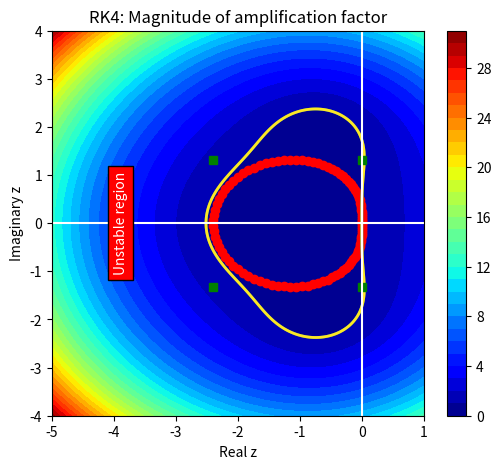

The matplotlib source for this figure:
import numpy as np
import matplotlib.pyplot as plt


N = 500

zr = np.linspace(-5.0,1.0,N)
zi = np.linspace(-4.0,4.0,N)

zr,zi = np.meshgrid(zr,zi)
z = zr + 1j * zi

G = 1.0 + z + z**2/2.0 + z**3/6
sigma = 0.6
x = np.linspace(-4.0*np.pi,4*np.pi,100)
z = sigma*(-1.5 + 2.0 * np.cos(x) - 0.5 * np.cos(2.0*x) + (-2.0*np.sin(x) + 0.5*np.sin(2.0*x))*1j)
X = [x.real for x in z]
Y = [x.imag for x in z]

plt.figure(figsize=(6,5))
cs = plt.contourf(zr,zi,np.abs(G),levels=30,cmap='jet')
plt.colorbar(cs)
plt.contour(zr,zi,np.abs(G),levels=[0.9999,1,1.0001],linewidths=2)
plt.plot([-sigma*4.0,0.0],[-sigma*2.2,-sigma*2.2],'sg')
plt.plot([-sigma*4.0,0.0],[sigma*2.2,sigma*2.2],'sg')
plt.axhline(0, color='white')
plt.axvline(0, color='white')
plt.text(-4, 0, 'Unstable region', verticalalignment='center',
         color='white', rotation=90,bbox=dict(facecolor='red'))
plt.title('RK4: Magnitude of amplification factor')
plt.xlabel('Real z')
plt.ylabel('Imaginary z')
plt.scatter(X,Y, color='red')
plt.show()
